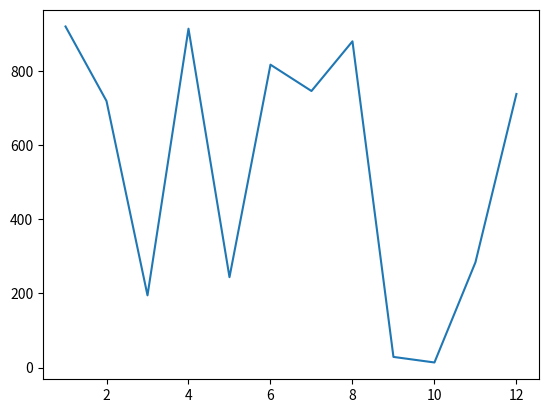

The matplotlib source for this figure:
import random
from matplotlib import pyplot as plt

# Añade tu código a continuación:
numbers_a = range(1, 13)
numbers_b = [random.randint(1, 1000) for i in range(12)]
plt.plot(numbers_a, numbers_b)
plt.show()
